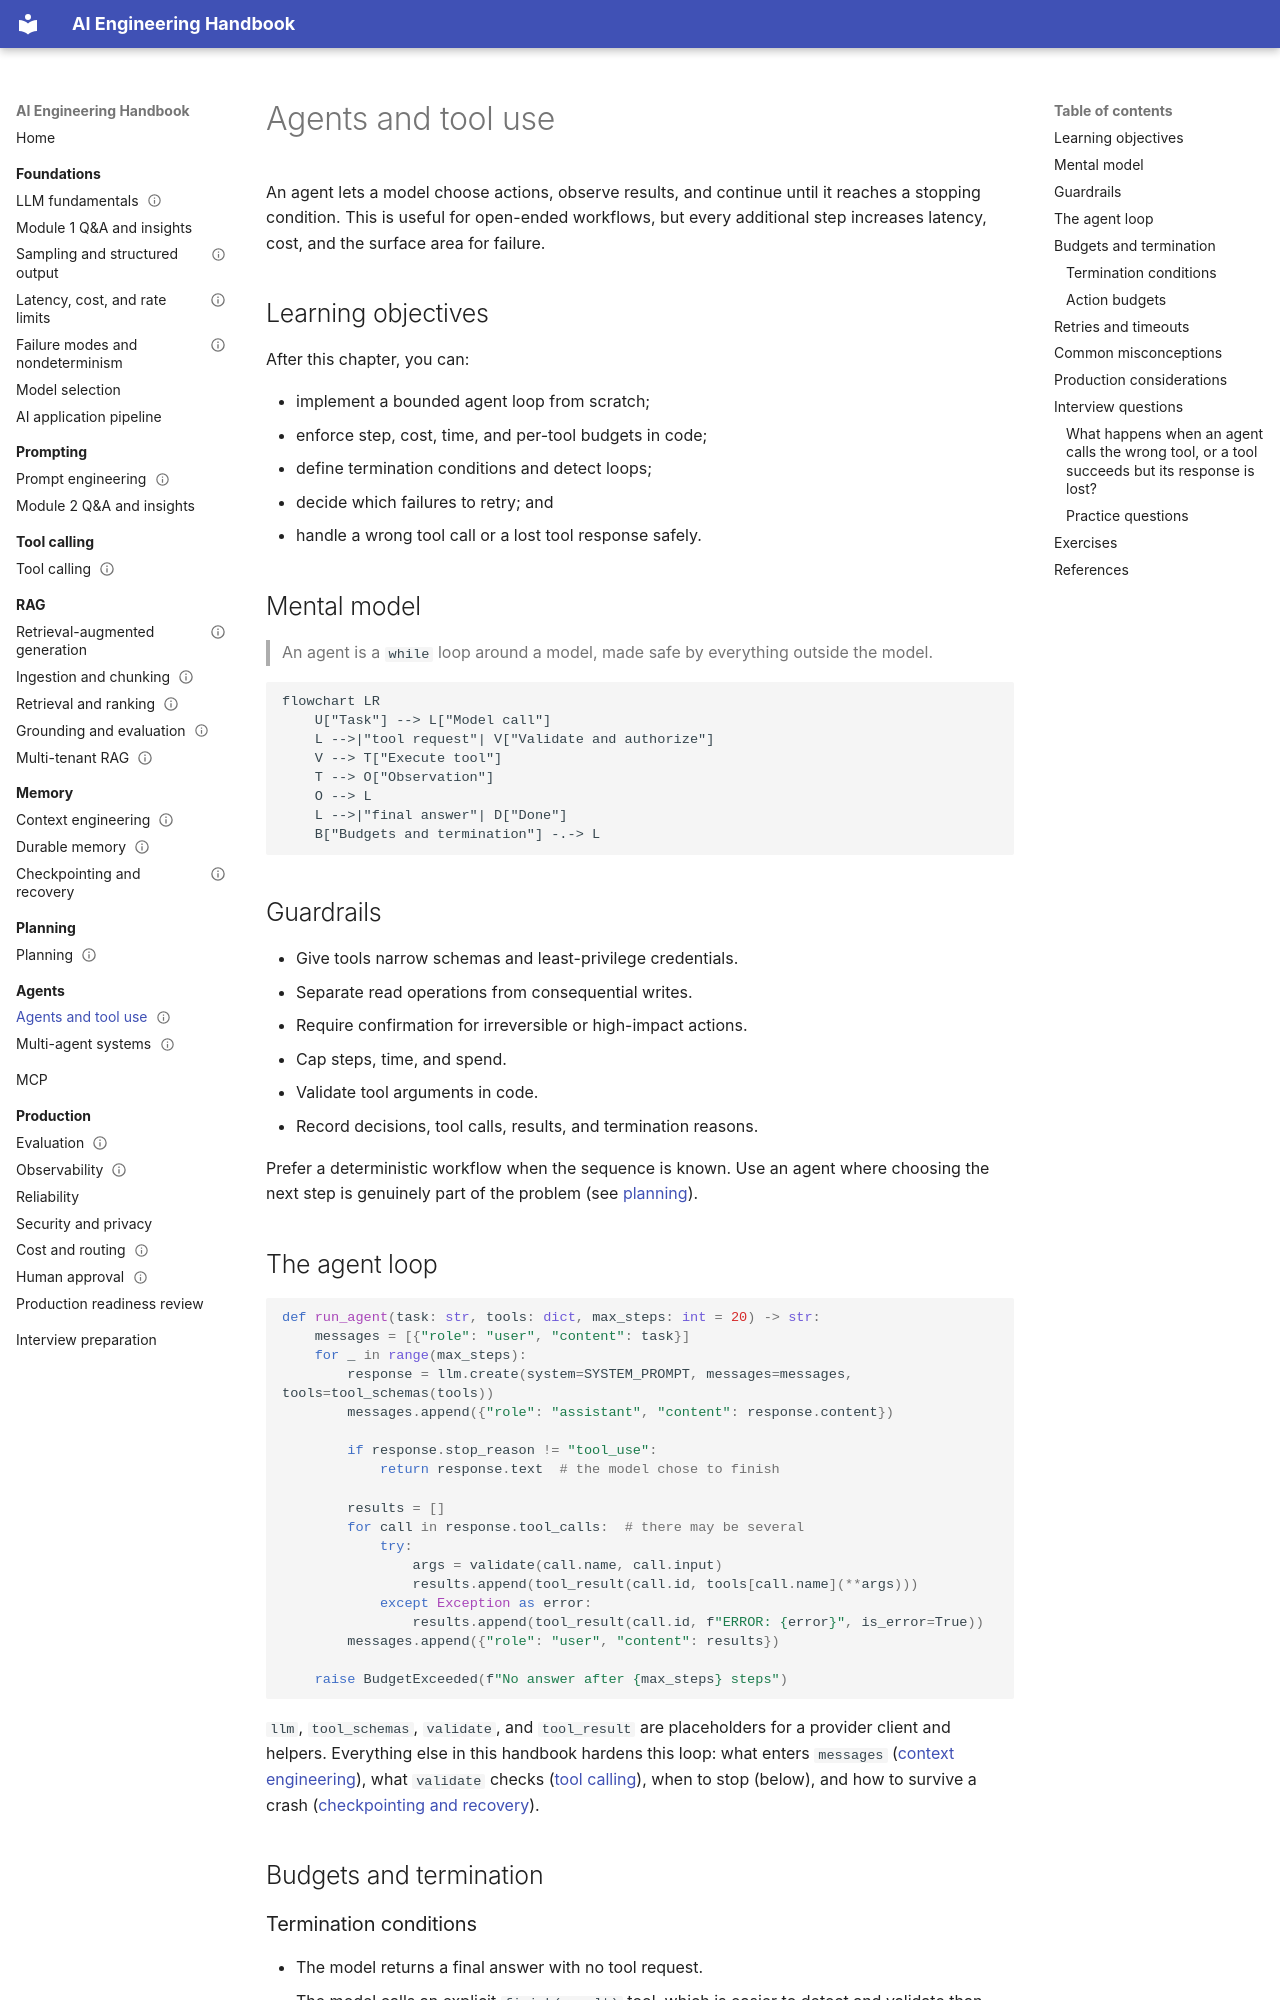

repository: Sourabhchrs93/ai-engineering-handbook · page: agents/agents-and-tool-use/index.html · generator: mkdocs

---
title: Agents and tool use
prerequisites:
  - Tool calling
  - Planning
next:
  - Multi-agent systems
difficulty: intermediate
status: draft
---

# Agents and tool use

An agent lets a model choose actions, observe results, and continue until it reaches a stopping condition. This is useful for open-ended workflows, but every additional step increases latency, cost, and the surface area for failure.

## Learning objectives

After this chapter, you can:

- implement a bounded agent loop from scratch;
- enforce step, cost, time, and per-tool budgets in code;
- define termination conditions and detect loops;
- decide which failures to retry; and
- handle a wrong tool call or a lost tool response safely.

## Mental model

> An agent is a `while` loop around a model, made safe by everything outside the model.

```mermaid
flowchart LR
    U["Task"] --> L["Model call"]
    L -->|"tool request"| V["Validate and authorize"]
    V --> T["Execute tool"]
    T --> O["Observation"]
    O --> L
    L -->|"final answer"| D["Done"]
    B["Budgets and termination"] -.-> L
```

## Guardrails

- Give tools narrow schemas and least-privilege credentials.
- Separate read operations from consequential writes.
- Require confirmation for irreversible or high-impact actions.
- Cap steps, time, and spend.
- Validate tool arguments in code.
- Record decisions, tool calls, results, and termination reasons.

Prefer a deterministic workflow when the sequence is known. Use an agent where choosing the next step is genuinely part of the problem (see [planning](../planning/planning.md)).

## The agent loop

```python
def run_agent(task: str, tools: dict, max_steps: int = 20) -> str:
    messages = [{"role": "user", "content": task}]
    for _ in range(max_steps):
        response = llm.create(system=SYSTEM_PROMPT, messages=messages, tools=tool_schemas(tools))
        messages.append({"role": "assistant", "content": response.content})

        if response.stop_reason != "tool_use":
            return response.text  # the model chose to finish

        results = []
        for call in response.tool_calls:  # there may be several
            try:
                args = validate(call.name, call.input)
                results.append(tool_result(call.id, tools[call.name](**args)))
            except Exception as error:
                results.append(tool_result(call.id, f"ERROR: {error}", is_error=True))
        messages.append({"role": "user", "content": results})

    raise BudgetExceeded(f"No answer after {max_steps} steps")
```

`llm`, `tool_schemas`, `validate`, and `tool_result` are placeholders for a provider client and helpers. Everything else in this handbook hardens this loop: what enters `messages` ([context engineering](../memory/context-engineering.md)), what `validate` checks ([tool calling](../tool-calling/tool-calling.md)), when to stop (below), and how to survive a crash ([checkpointing and recovery](../memory/checkpointing-and-recovery.md)).

## Budgets and termination

### Termination conditions

- The model returns a final answer with no tool request.
- The model calls an explicit `finish(result)` tool, which is easier to detect and validate than free text.
- A goal check passes: tests are green, or a verifier approves.
- A budget is exhausted: stop gracefully with partial results and a stated reason.
- **Loop detection:** the same tool with the same arguments is called repeatedly, or state stops changing for several steps.
